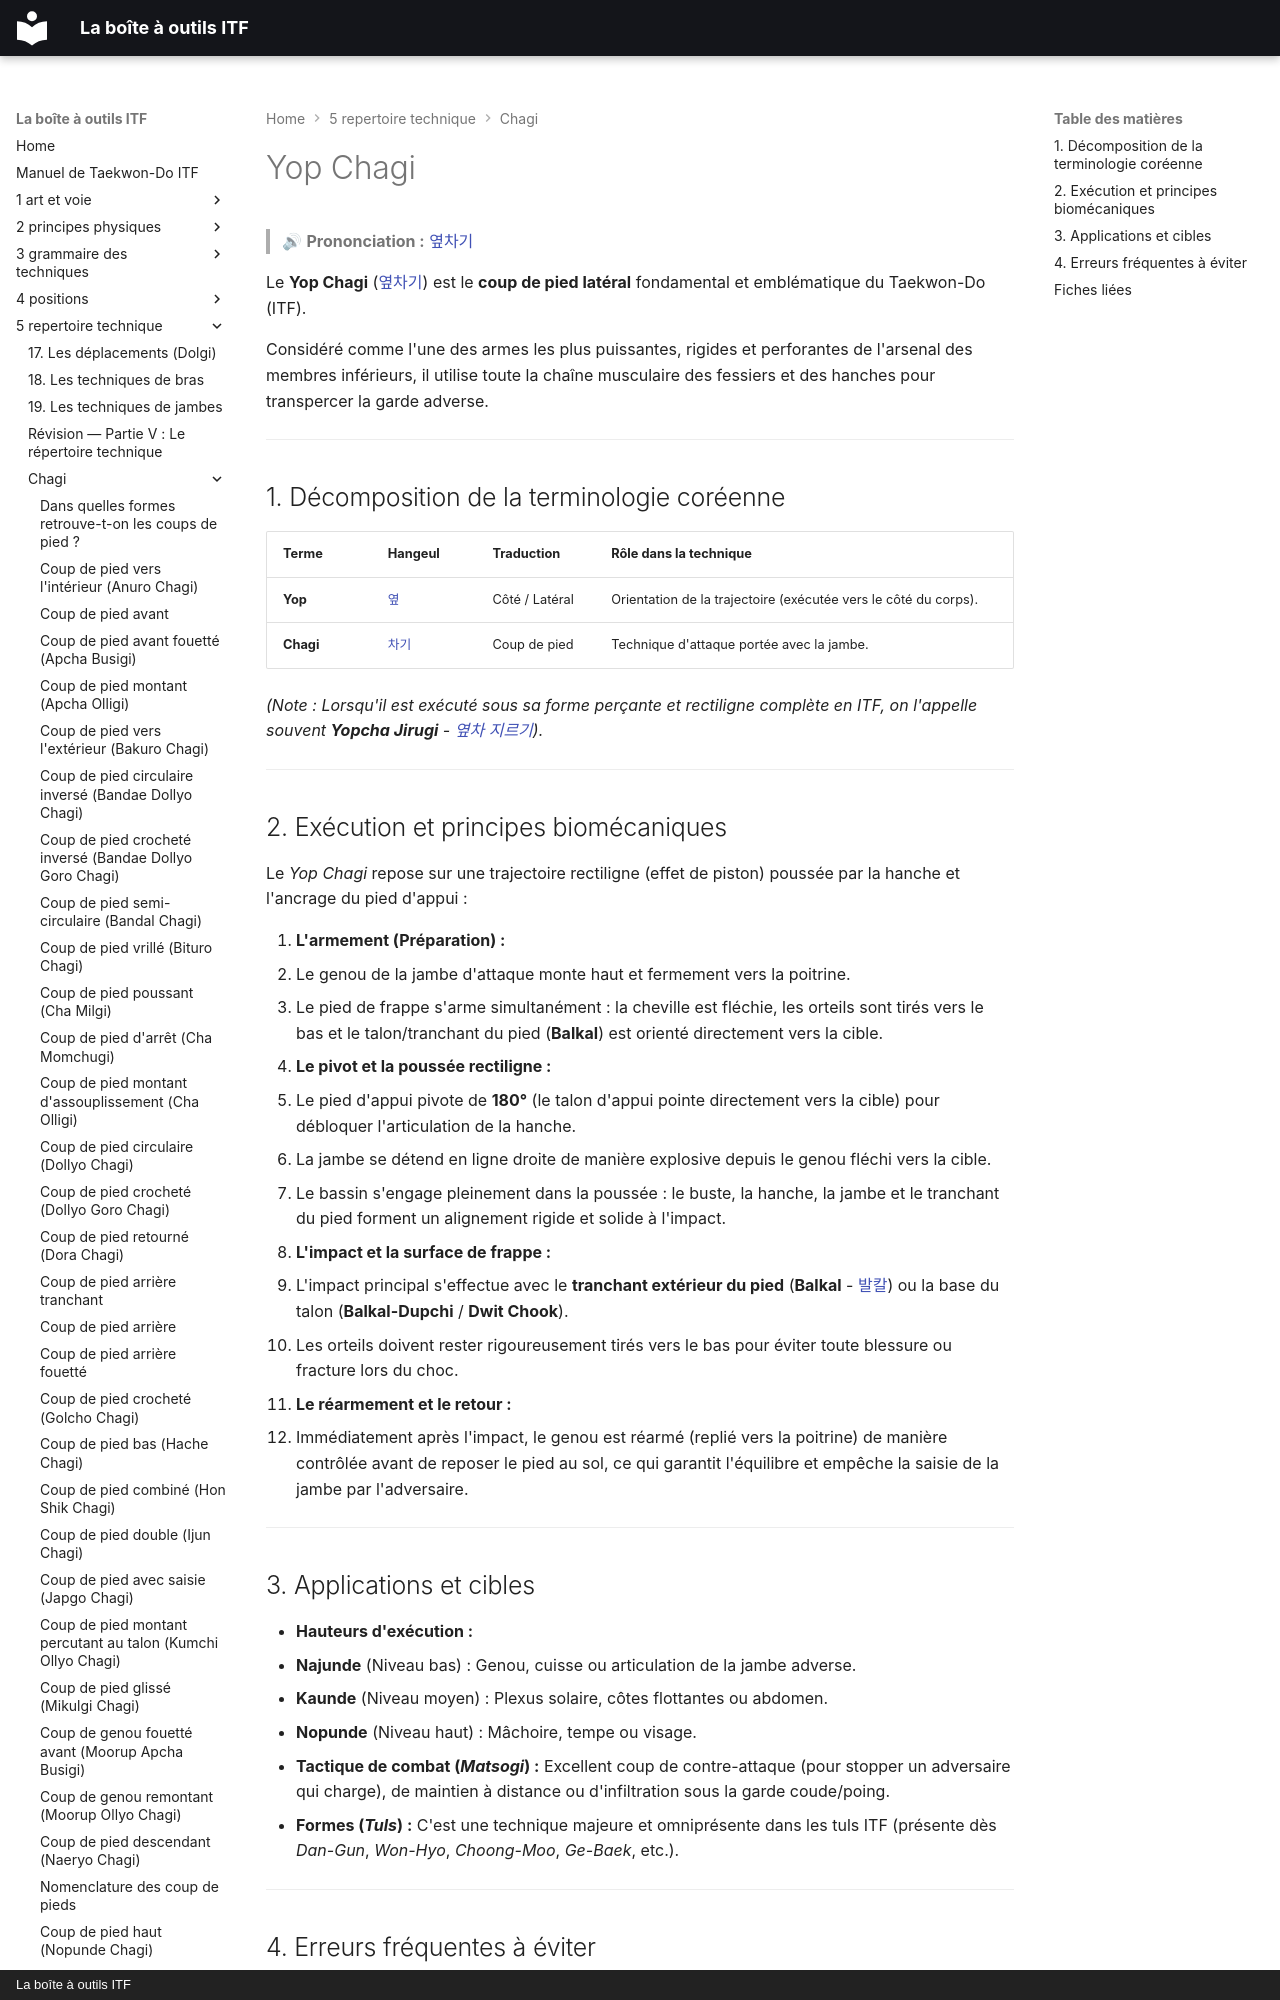

repository: yvmori1/La-boite-outils-ITF · page: 5-repertoire-technique/chagi/yop-chagi/index.html · generator: mkdocs · copyright: La boîte à outils ITF

# Yop Chagi

> 🔊 **Prononciation :** [옆차기](../../audio/chagi/yop-chagi.m4a)

Le **Yop Chagi** ([옆차기](../../audio/chagi/yop-chagi.m4a)) est le **coup de pied latéral** fondamental et emblématique du Taekwon-Do (ITF).

Considéré comme l'une des armes les plus puissantes, rigides et perforantes de l'arsenal des membres inférieurs, il utilise toute la chaîne musculaire des fessiers et des hanches pour transpercer la garde adverse.

---

## 1. Décomposition de la terminologie coréenne

| Terme | Hangeul | Traduction | Rôle dans la technique |
| --- | --- | --- | --- |
| **Yop** | [옆](../../audio/grammaire/Yop.m4a) | Côté / Latéral | Orientation de la trajectoire (exécutée vers le côté du corps). |
| **Chagi** | [차기](../../audio/termes/chagi.m4a) | Coup de pied | Technique d'attaque portée avec la jambe. |

*(Note : Lorsqu'il est exécuté sous sa forme perçante et rectiligne complète en ITF, on l'appelle souvent **Yopcha Jirugi** - [옆차 지르기](../../audio/termes/yopcha-jirugi.m4a)).*

---

## 2. Exécution et principes biomécaniques

Le *Yop Chagi* repose sur une trajectoire rectiligne (effet de piston) poussée par la hanche et l'ancrage du pied d'appui :

1. **L'armement (Préparation) :**
* Le genou de la jambe d'attaque monte haut et fermement vers la poitrine.
* Le pied de frappe s'arme simultanément : la cheville est fléchie, les orteils sont tirés vers le bas et le talon/tranchant du pied (**Balkal**) est orienté directement vers la cible.


2. **Le pivot et la poussée rectiligne :**
* Le pied d'appui pivote de **180°** (le talon d'appui pointe directement vers la cible) pour débloquer l'articulation de la hanche.
* La jambe se détend en ligne droite de manière explosive depuis le genou fléchi vers la cible.
* Le bassin s'engage pleinement dans la poussée : le buste, la hanche, la jambe et le tranchant du pied forment un alignement rigide et solide à l'impact.


3. **L'impact et la surface de frappe :**
* L'impact principal s'effectue avec le **tranchant extérieur du pied** (**Balkal** - [발칼](../../audio/grammaire/Balkal.m4a)) ou la base du talon (**Balkal-Dupchi** / **Dwit Chook**).
* Les orteils doivent rester rigoureusement tirés vers le bas pour éviter toute blessure ou fracture lors du choc.


4. **Le réarmement et le retour :**
* Immédiatement après l'impact, le genou est réarmé (replié vers la poitrine) de manière contrôlée avant de reposer le pied au sol, ce qui garantit l'équilibre et empêche la saisie de la jambe par l'adversaire.



---
